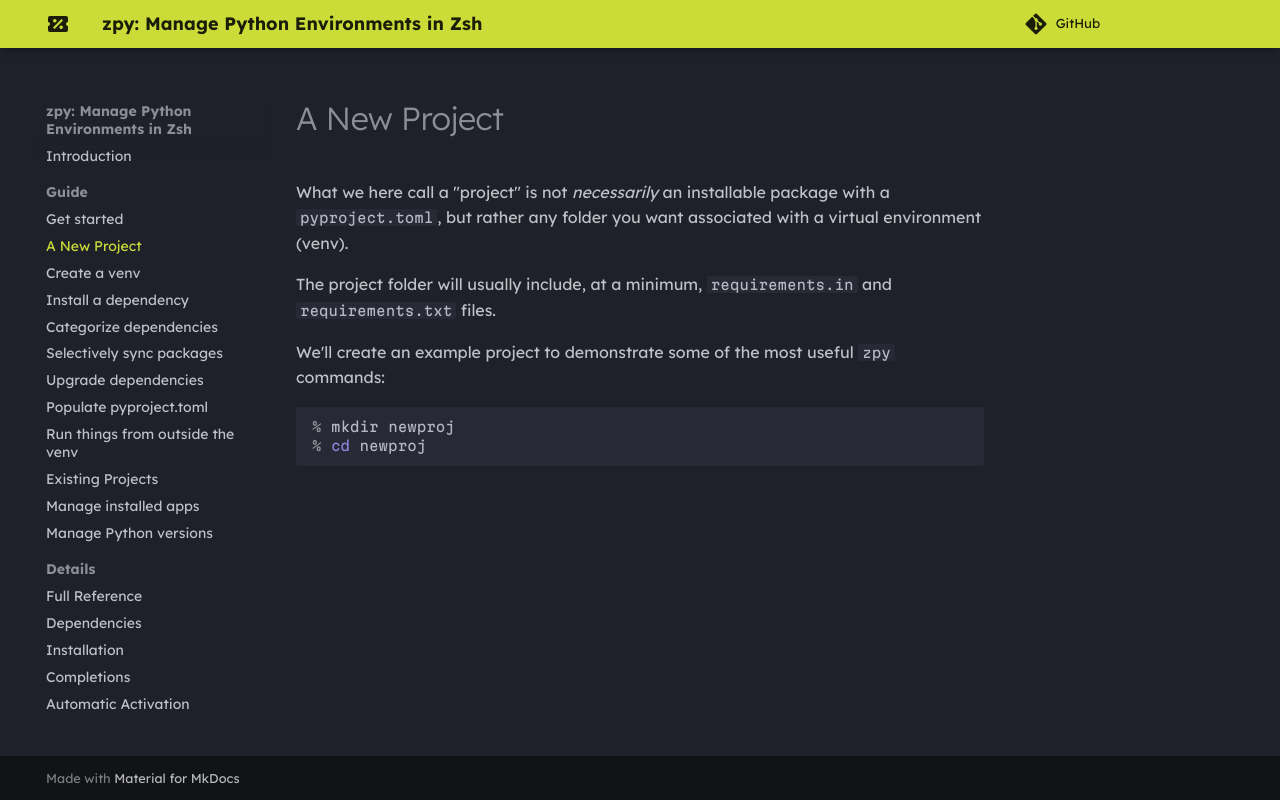

repository: AndydeCleyre/zpy · page: new_proj/index.html · generator: sphinx

# A New Project

What we here call a "project" is not *necessarily* an installable
package with a `pyproject.toml`, but rather any folder you want
associated with a virtual environment (venv).

The project folder will usually include, at a minimum,
`requirements.in` and `requirements.txt` files.

We'll create an example project to demonstrate some of the most useful `zpy` commands:

```console
% mkdir newproj
% cd newproj
```
